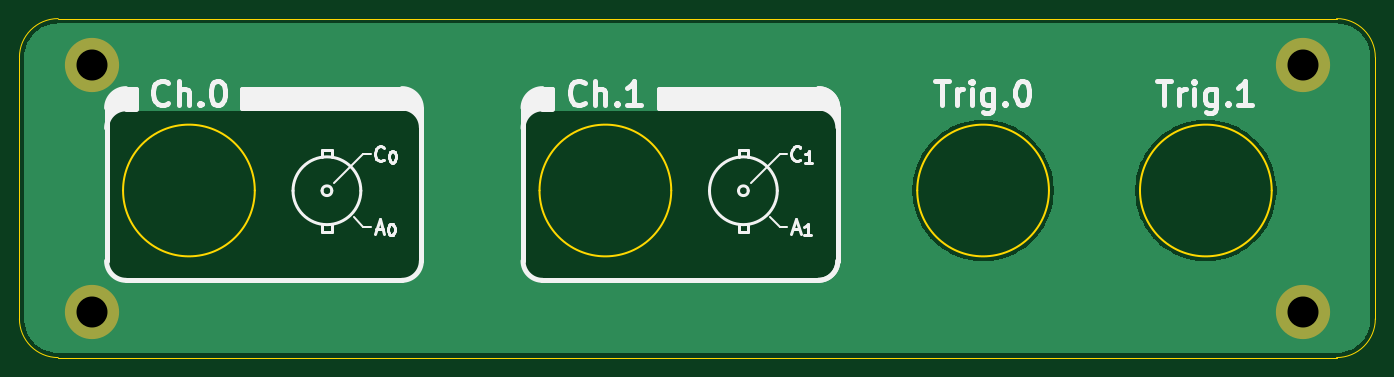
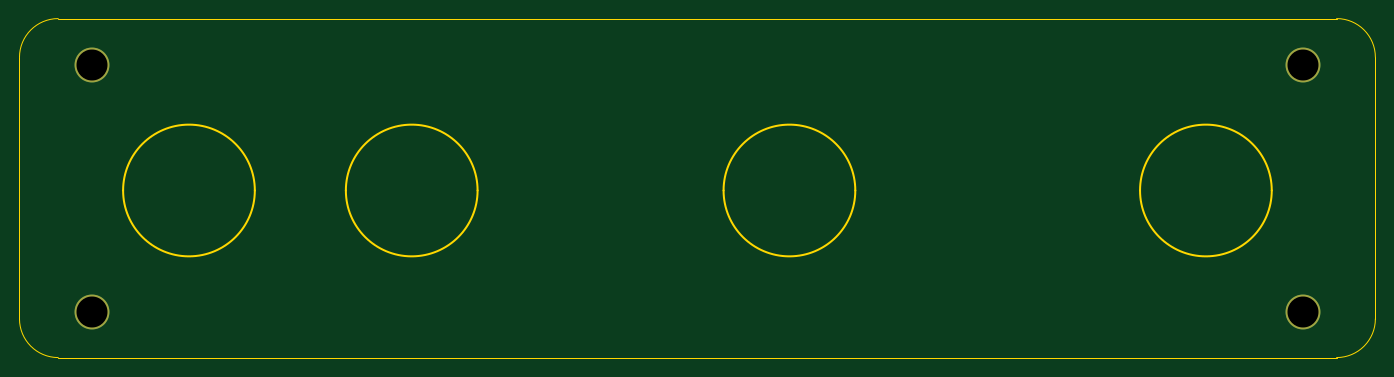
Circuit board: 9 layer files. Board 140.0 x 35.0 mm.
- bottom_copper: panel-front-B_Cu.gbr (620 bytes)
- bottom_mask: panel-front-B_Mask.gbr (583 bytes)
- bottom_silk: panel-front-B_Silkscreen.gbr (715 bytes)
- outline: panel-front-Edge_Cuts.gbr (1543 bytes)
- top_copper: panel-front-F_Cu.gbr (19963 bytes)
- top_mask: panel-front-F_Mask.gbr (727 bytes)
- top_silk: panel-front-F_Silkscreen.gbr (18045 bytes)
- drill: panel-front-NPTH.drl (269 bytes)
- drill: panel-front-PTH.drl (371 bytes)

=== bottom_copper: panel-front-B_Cu.gbr ===
%TF.GenerationSoftware,KiCad,Pcbnew,9.0.6*%
%TF.CreationDate,2026-01-21T11:57:53-05:00*%
%TF.ProjectId,panel-front,70616e65-6c2d-4667-926f-6e742e6b6963,rev?*%
%TF.SameCoordinates,PX4b571c0PY72e4d78*%
%TF.FileFunction,Copper,L2,Bot*%
%TF.FilePolarity,Positive*%
%FSLAX46Y46*%
G04 Gerber Fmt 4.6, Leading zero omitted, Abs format (unit mm)*
G04 Created by KiCad (PCBNEW 9.0.6) date 2026-01-21 11:57:53*
%MOMM*%
%LPD*%
G01*
G04 APERTURE LIST*
%TA.AperFunction,ComponentPad*%
%ADD10C,3.600000*%
%TD*%
G04 APERTURE END LIST*
D10*
X132500000Y4750000D03*
X132500000Y30250000D03*
X7500000Y30250000D03*
X7500000Y4750000D03*
M02*

=== bottom_mask: panel-front-B_Mask.gbr ===
%TF.GenerationSoftware,KiCad,Pcbnew,9.0.6*%
%TF.CreationDate,2026-01-21T11:57:53-05:00*%
%TF.ProjectId,panel-front,70616e65-6c2d-4667-926f-6e742e6b6963,rev?*%
%TF.SameCoordinates,PX4b571c0PY72e4d78*%
%TF.FileFunction,Soldermask,Bot*%
%TF.FilePolarity,Negative*%
%FSLAX46Y46*%
G04 Gerber Fmt 4.6, Leading zero omitted, Abs format (unit mm)*
G04 Created by KiCad (PCBNEW 9.0.6) date 2026-01-21 11:57:53*
%MOMM*%
%LPD*%
G01*
G04 APERTURE LIST*
%ADD10C,3.600000*%
G04 APERTURE END LIST*
D10*
X132500000Y4750000D03*
X132500000Y30250000D03*
X7500000Y30250000D03*
X7500000Y4750000D03*
M02*

=== bottom_silk: panel-front-B_Silkscreen.gbr ===
%TF.GenerationSoftware,KiCad,Pcbnew,10.0.1*%
%TF.CreationDate,2026-07-06T15:17:52+01:00*%
%TF.ProjectId,panel-front,70616e65-6c2d-4667-926f-6e742e6b6963,rev?*%
%TF.SameCoordinates,PX4b571c0PY7270e00*%
%TF.FileFunction,Legend,Bot*%
%TF.FilePolarity,Positive*%
%FSLAX46Y46*%
G04 Gerber Fmt 4.6, Leading zero omitted, Abs format (unit mm)*
G04 Created by KiCad (PCBNEW 10.0.1) date 2026-07-06 15:17:52*
%MOMM*%
%LPD*%
G01*
G04 APERTURE LIST*
%ADD10C,4.100000*%
G04 APERTURE END LIST*
%LPC*%
D10*
%TO.C,REF\u002A\u002A*%
X132500000Y4750000D03*
%TD*%
%TO.C,REF\u002A\u002A*%
X132500000Y30250000D03*
%TD*%
%TO.C,REF\u002A\u002A*%
X7500000Y30250000D03*
%TD*%
%TO.C,REF\u002A\u002A*%
X7500000Y4750000D03*
%TD*%
%LPD*%
M02*

=== outline: panel-front-Edge_Cuts.gbr ===
%TF.GenerationSoftware,KiCad,Pcbnew,9.0.6*%
%TF.CreationDate,2026-01-21T11:57:53-05:00*%
%TF.ProjectId,panel-front,70616e65-6c2d-4667-926f-6e742e6b6963,rev?*%
%TF.SameCoordinates,PX4b571c0PY72e4d78*%
%TF.FileFunction,Profile,NP*%
%FSLAX46Y46*%
G04 Gerber Fmt 4.6, Leading zero omitted, Abs format (unit mm)*
G04 Created by KiCad (PCBNEW 9.0.6) date 2026-01-21 11:57:54*
%MOMM*%
%LPD*%
G01*
G04 APERTURE LIST*
%TA.AperFunction,Profile*%
%ADD10C,0.200000*%
%TD*%
%TA.AperFunction,Profile*%
%ADD11C,0.150000*%
%TD*%
G04 APERTURE END LIST*
D10*
X24300000Y17250000D02*
G75*
G02*
X10700000Y17250000I-6800000J0D01*
G01*
X10700000Y17250000D02*
G75*
G02*
X24300000Y17250000I6800000J0D01*
G01*
X129300000Y17250000D02*
G75*
G02*
X115700000Y17250000I-6800000J0D01*
G01*
X115700000Y17250000D02*
G75*
G02*
X129300000Y17250000I6800000J0D01*
G01*
X106300000Y17250000D02*
G75*
G02*
X92700000Y17250000I-6800000J0D01*
G01*
X92700000Y17250000D02*
G75*
G02*
X106300000Y17250000I6800000J0D01*
G01*
X67300000Y17250000D02*
G75*
G02*
X53700000Y17250000I-6800000J0D01*
G01*
X53700000Y17250000D02*
G75*
G02*
X67300000Y17250000I6800000J0D01*
G01*
D11*
X4000000Y0D02*
G75*
G02*
X0Y4000000I0J4000000D01*
G01*
X140000000Y31000000D02*
X140000000Y4000000D01*
X136000000Y0D02*
X4000000Y0D01*
X4000000Y35000000D02*
X136000000Y35000000D01*
X0Y4000000D02*
X0Y31000000D01*
X0Y31000000D02*
G75*
G02*
X4000000Y35000000I4000000J0D01*
G01*
X136000000Y35000000D02*
G75*
G02*
X140000000Y31000000I0J-4000000D01*
G01*
X140000000Y4000000D02*
G75*
G02*
X136000000Y0I-4000000J0D01*
G01*
M02*

=== top_copper: panel-front-F_Cu.gbr (19963 bytes, source omitted) ===
=== top_mask: panel-front-F_Mask.gbr ===
%TF.GenerationSoftware,KiCad,Pcbnew,9.0.6*%
%TF.CreationDate,2026-01-21T11:57:53-05:00*%
%TF.ProjectId,panel-front,70616e65-6c2d-4667-926f-6e742e6b6963,rev?*%
%TF.SameCoordinates,PX4b571c0PY72e4d78*%
%TF.FileFunction,Soldermask,Top*%
%TF.FilePolarity,Negative*%
%FSLAX46Y46*%
G04 Gerber Fmt 4.6, Leading zero omitted, Abs format (unit mm)*
G04 Created by KiCad (PCBNEW 9.0.6) date 2026-01-21 11:57:53*
%MOMM*%
%LPD*%
G01*
G04 APERTURE LIST*
%ADD10C,3.600000*%
%ADD11C,5.600000*%
G04 APERTURE END LIST*
D10*
X132500000Y4750000D03*
D11*
X132500000Y4750000D03*
D10*
X132500000Y30250000D03*
D11*
X132500000Y30250000D03*
D10*
X7500000Y30250000D03*
D11*
X7500000Y30250000D03*
D10*
X7500000Y4750000D03*
D11*
X7500000Y4750000D03*
M02*

=== top_silk: panel-front-F_Silkscreen.gbr (18045 bytes, source omitted) ===
=== drill: panel-front-NPTH.drl ===
M48
; DRILL file {KiCad 9.0.6} date 2026-01-21T11:57:52-0500
; FORMAT={-:-/ absolute / metric / decimal}
; #@! TF.CreationDate,2026-01-21T11:57:52-05:00
; #@! TF.GenerationSoftware,Kicad,Pcbnew,9.0.6
; #@! TF.FileFunction,NonPlated,1,2,NPTH
FMAT,2
METRIC
%
G90
G05
M30

=== drill: panel-front-PTH.drl ===
M48
; DRILL file {KiCad 9.0.6} date 2026-01-21T11:57:52-0500
; FORMAT={-:-/ absolute / metric / decimal}
; #@! TF.CreationDate,2026-01-21T11:57:52-05:00
; #@! TF.GenerationSoftware,Kicad,Pcbnew,9.0.6
; #@! TF.FileFunction,Plated,1,2,PTH
FMAT,2
METRIC
; #@! TA.AperFunction,Plated,PTH,ComponentDrill
T1C3.200
%
G90
G05
T1
X7.5Y30.25
X7.5Y4.75
X132.5Y30.25
X132.5Y4.75
M30
